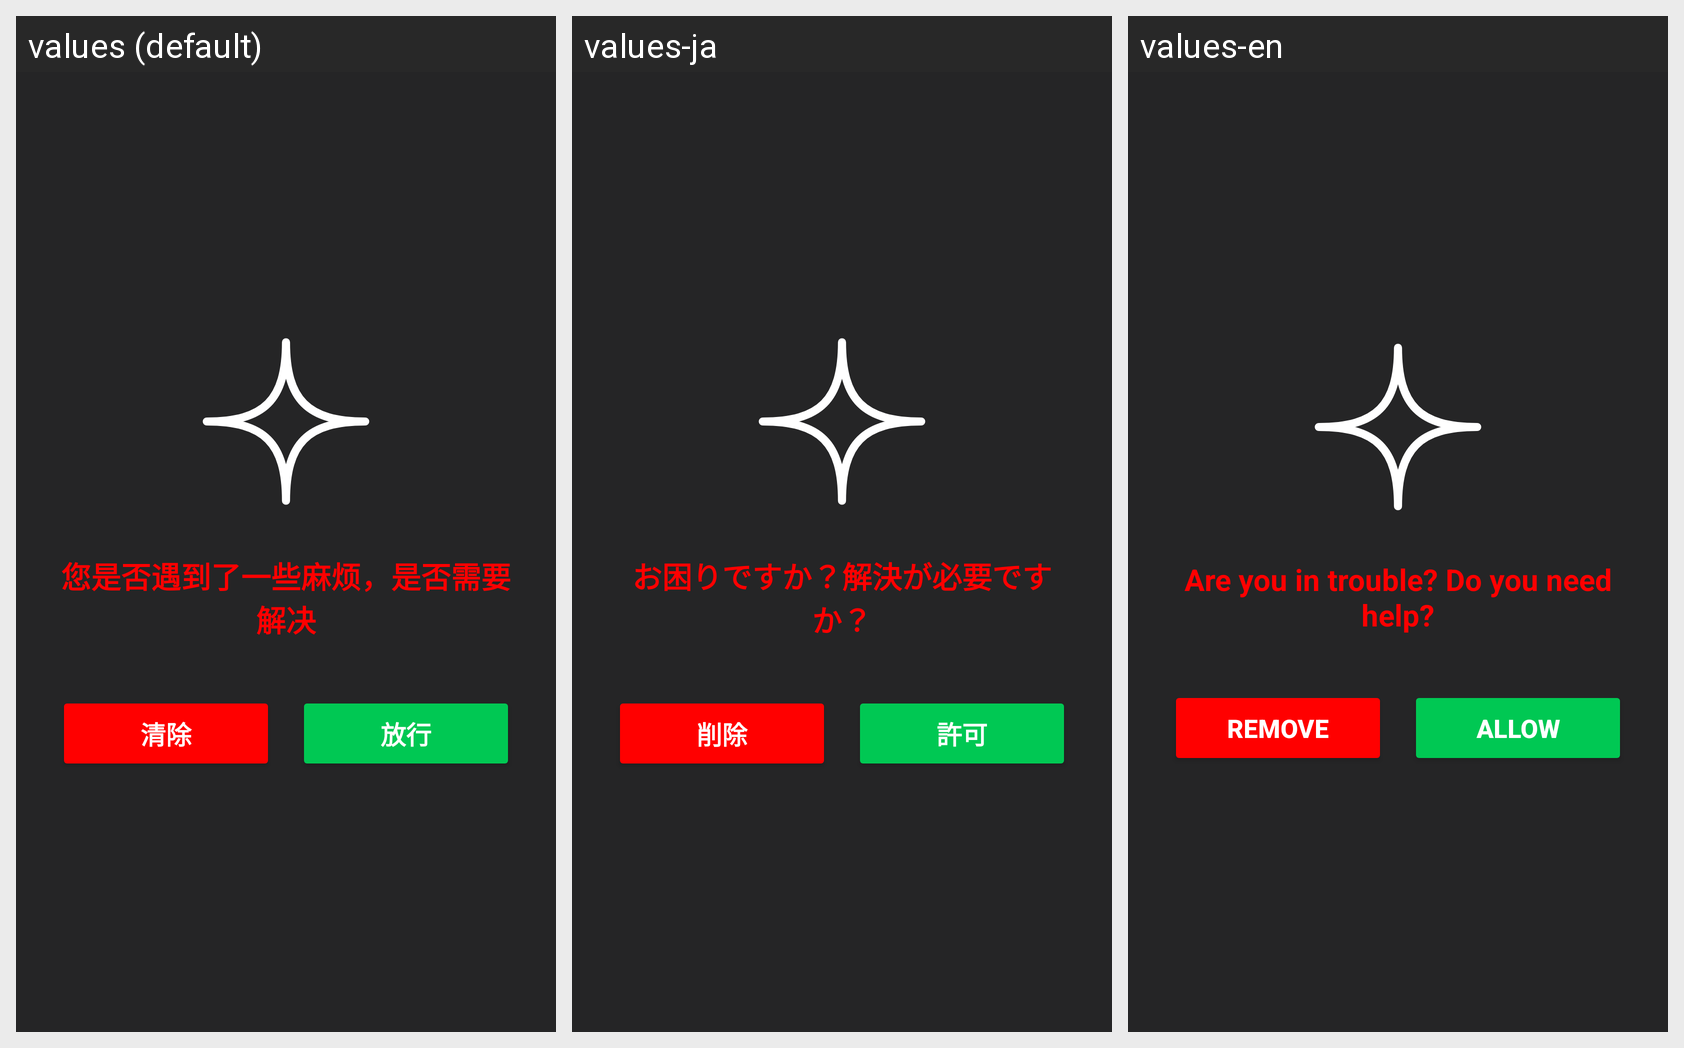

For this localized Android screen grid, give each drawn string resource with its value in every locale shown.
Android screen res/layout/overlay_rescue.xml rendered under 3 locales, left to right: values (default), values-ja, values-en. Device: Nexus 5 (rendered at 1080×1920; each locale shown at half size, 540×960, under a caption strip naming it); theme Theme.Polaris.
Strings drawn on this screen, with the default value and each locale's value (text and hints the layout hard-codes, and strings that could not be matched under every locale, appear in the picture but are not listed):

rescue_title
  values: 您是否遇到了一些麻烦，是否需要解决
  values-ja: お困りですか？解決が必要ですか？
  values-en: Are you in trouble? Do you need help?

rescue_clear
  values: 清除
  values-ja: 削除
  values-en: Remove

rescue_allow
  values: 放行
  values-ja: 許可
  values-en: Allow
